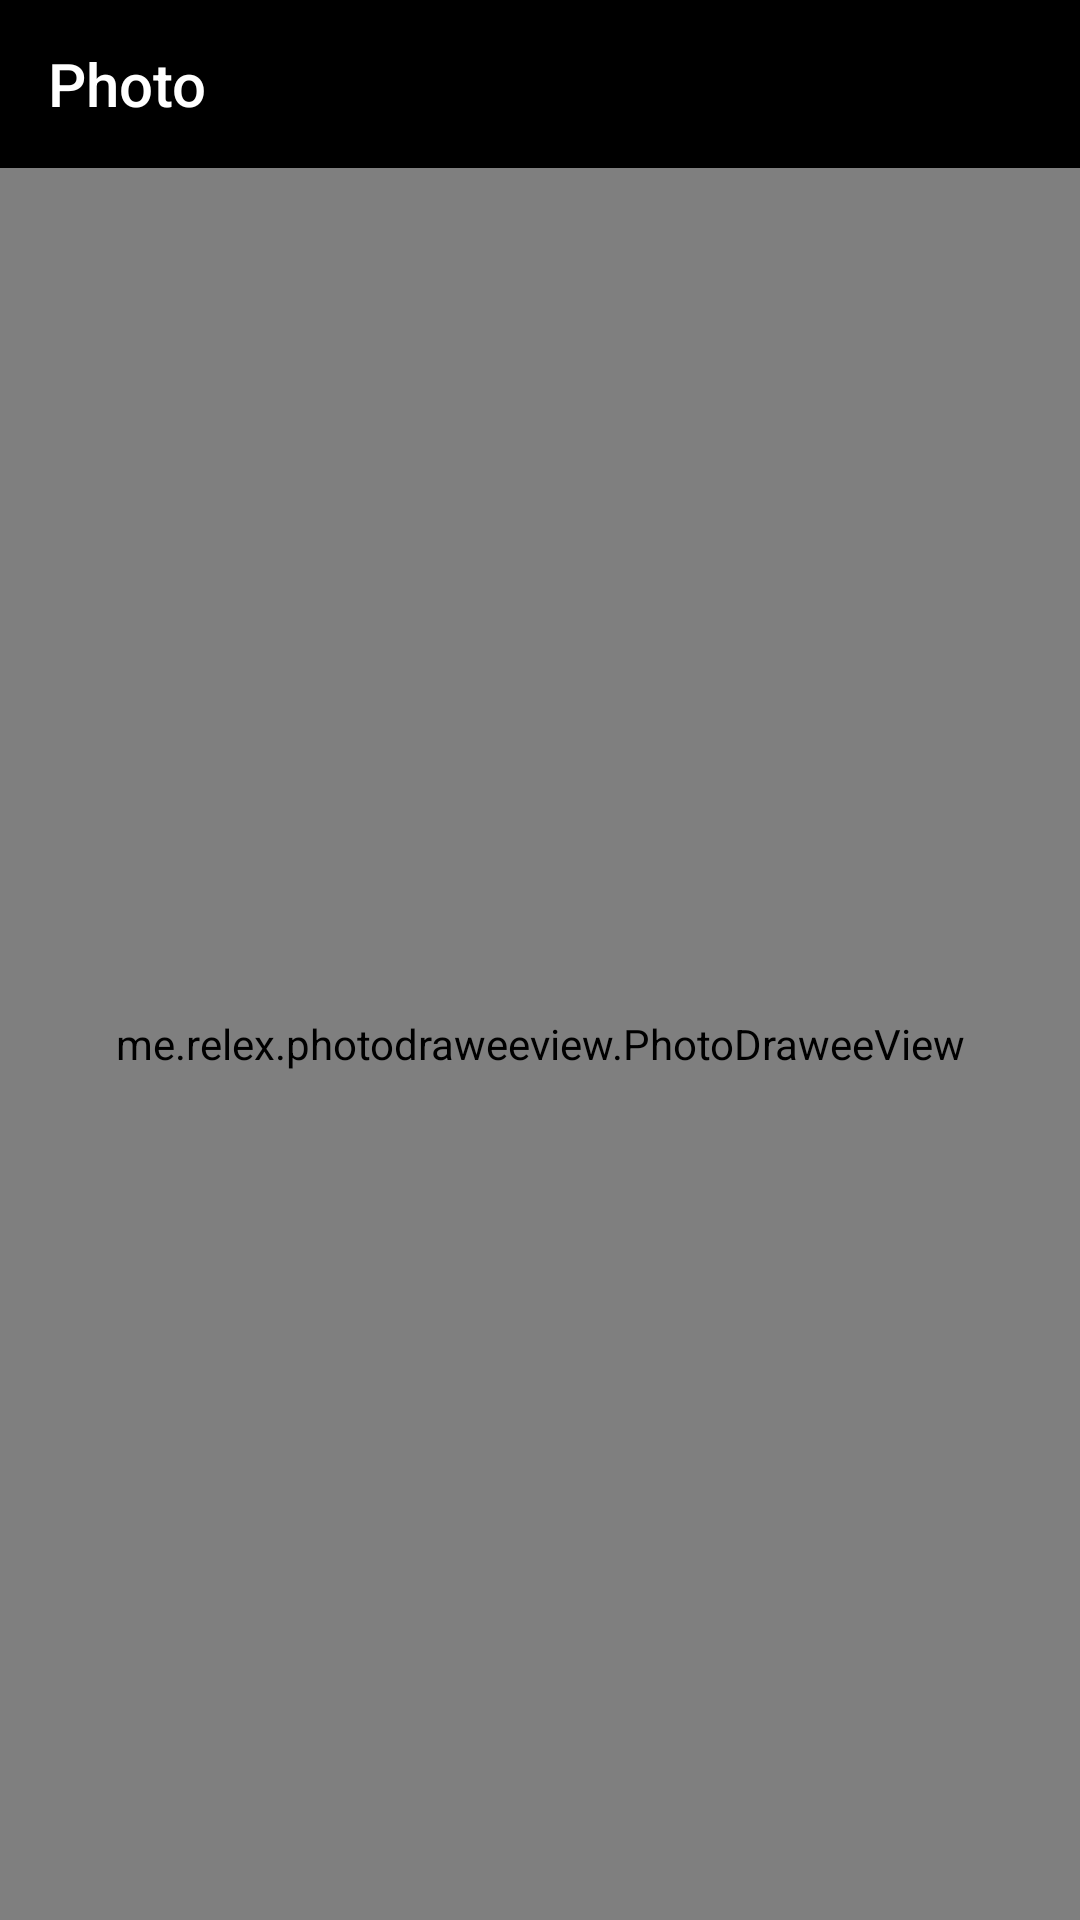

Reconstruct the res/layout file that produces this screen, plus the resources it refers to.
<!-- AndroidManifest.xml: application theme AppTheme -->
<!-- res/layout/activity_photo_viewer.xml -->
<?xml version="1.0" encoding="utf-8"?>
<LinearLayout xmlns:android="http://schemas.android.com/apk/res/android"
    xmlns:app="http://schemas.android.com/apk/res-auto"
    xmlns:tools="http://schemas.android.com/tools"
    xmlns:fresco="http://schemas.android.com/apk/res-auto"
    android:layout_width="match_parent"
    android:layout_height="match_parent"
    android:orientation="vertical"
    android:background="@android:color/black"
    tools:context=".common.PhotoViewerActivity">

    <androidx.appcompat.widget.Toolbar
        android:id="@+id/toolbar"
        android:layout_width="match_parent"
        android:layout_height="?actionBarSize"
        android:background="@android:color/transparent"
        android:theme="@style/photoViewer"
        app:navigationIcon="@drawable/ic_close_light"
        app:popupTheme="@style/ThemeOverlay.AppCompat.Light"
        app:title="@string/photo"/>


    <me.relex.photodraweeview.PhotoDraweeView
        android:id="@+id/image_SimpleDraweeView"
        android:layout_width="match_parent"
        android:layout_height="match_parent"
        app:failureImageScaleType="centerInside"
        app:placeholderImage="@drawable/ic_placeholder"
        app:progressBarAutoRotateInterval="1000"
        app:progressBarImage="@drawable/ic_loading"
        app:progressBarImageScaleType="centerInside"
        app:placeholderImageScaleType="fitCenter"
        />
</LinearLayout>
<!-- resources referenced by this layout -->
<resources>
  <!-- drawable ic_loading: png bitmap (drawable-hdpi, 4009 bytes) -->
  <!-- drawable ic_placeholder: png bitmap (drawable-hdpi, 3317 bytes) -->
  <string name="photo">Photo</string>
  <style name="photoViewer" parent="Theme.AppCompat.NoActionBar">
          <item name="colorPrimary">@android:color/black</item>
          <item name="colorPrimaryDark">@android:color/black</item>
          <item name="android:textColorPrimary">@android:color/white</item>
          <item name="android:windowBackground">@android:color/black</item>
      </style>
  <style name="AppTheme" parent="Theme.AppCompat.Light.DarkActionBar">
          
          <item name="colorPrimary">@color/colorPrimary</item>
          <item name="colorPrimaryDark">@color/colorPrimaryDark</item>
          <item name="colorAccent">@color/colorAccent</item>
      </style>
  <!-- not gathered from this repository: default colours our renderer supplied (Android Studio template values) -->
  <color name="colorPrimary">#FF6200EE</color>
  <color name="colorPrimaryDark">#FF3700B3</color>
  <color name="colorAccent">#FF03DAC5</color>
</resources>
